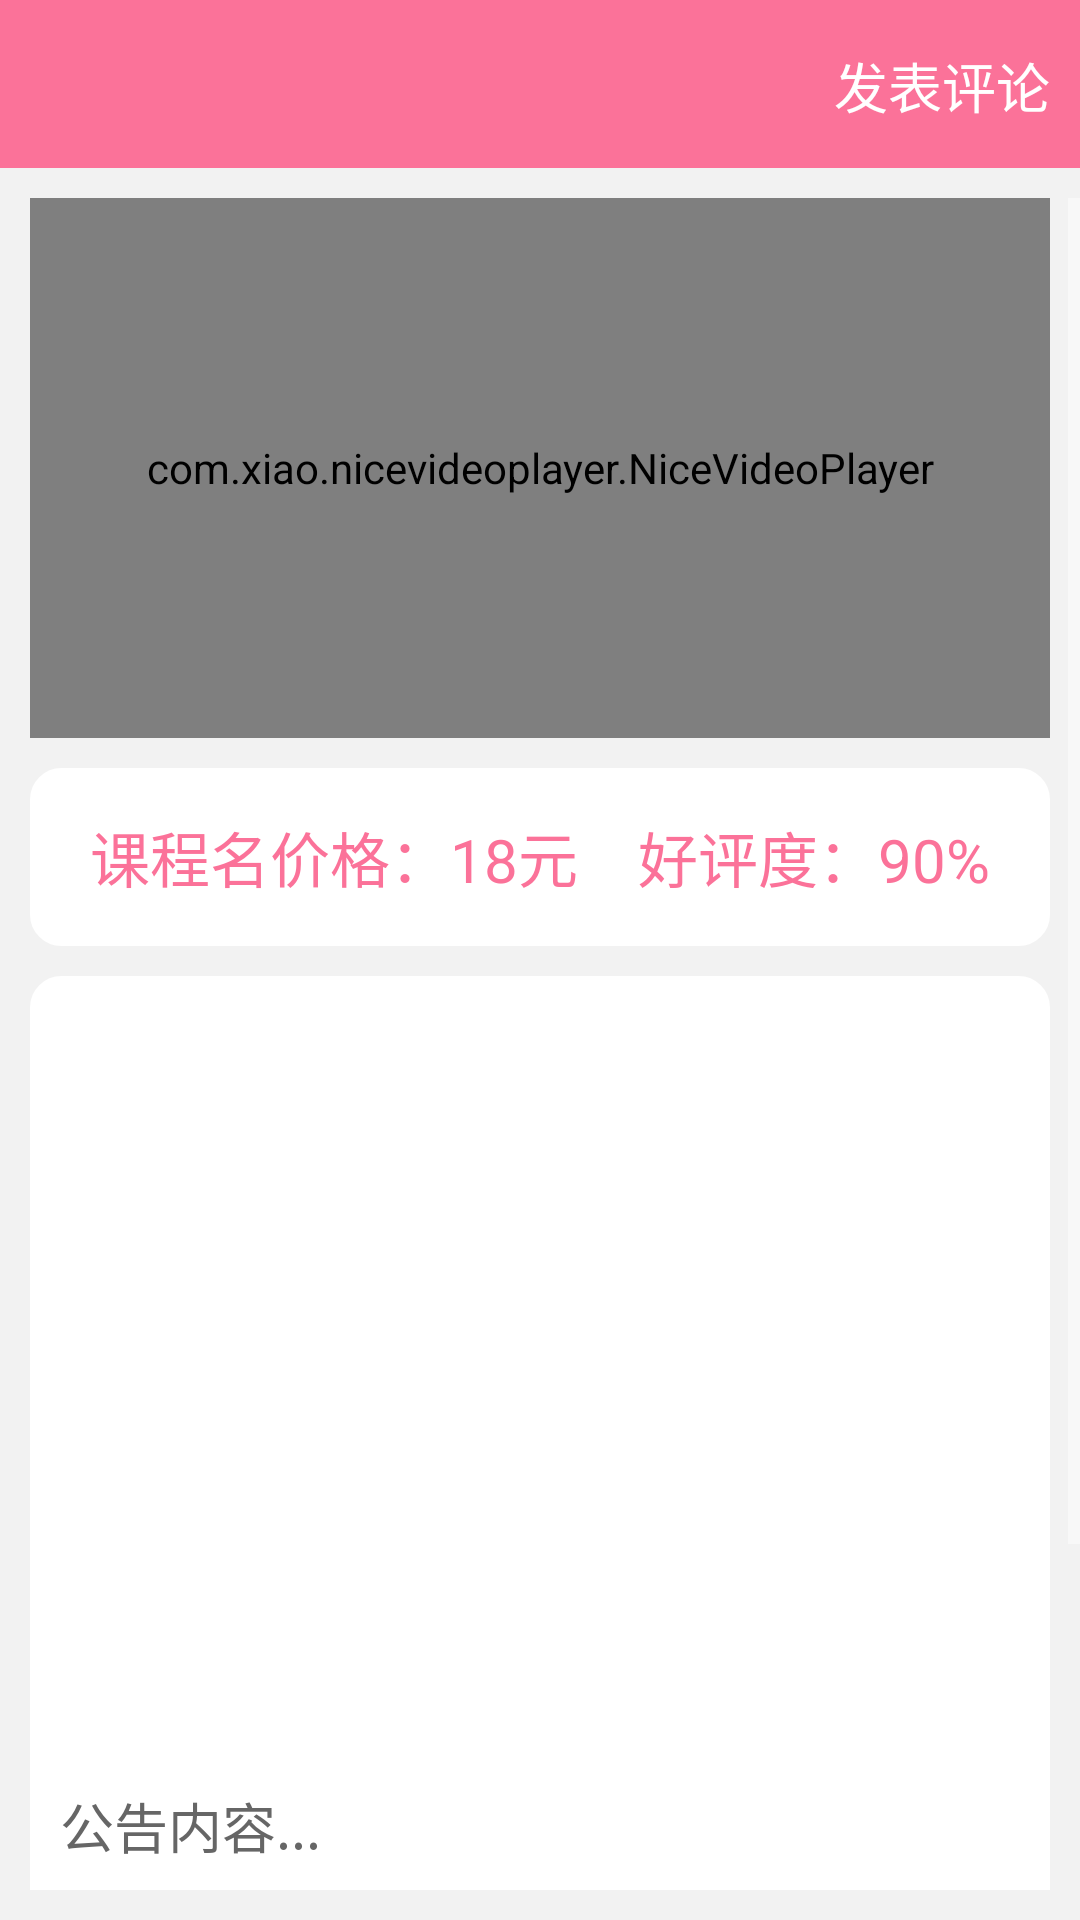

Android layout source for this screen:
<!-- AndroidManifest.xml: activity theme AppTheme.NoActionBar -->
<!-- res/layout/activity_video.xml -->
<?xml version="1.0" encoding="utf-8"?>
<LinearLayout xmlns:android="http://schemas.android.com/apk/res/android"
    xmlns:app="http://schemas.android.com/apk/res-auto"
    xmlns:tools="http://schemas.android.com/tools"
    android:orientation="vertical"
    android:background="@color/colorBackground"
    android:layout_width="match_parent"
    android:layout_height="match_parent"
    tools:context=".VideoActivity">

    <android.support.design.widget.AppBarLayout
        android:layout_width="match_parent"
        android:layout_height="wrap_content"
        android:theme="@style/AppTheme.AppBarOverlay">

        <android.support.v7.widget.Toolbar
            android:id="@+id/toolbar_video"
            android:layout_width="match_parent"
            android:layout_height="?attr/actionBarSize"
            android:background="?attr/colorPrimary"
            app:popupTheme="@style/AppTheme.PopupOverlay" >
            <TextView
                android:id="@+id/video_comment"
                android:layout_width="wrap_content"
                android:layout_height="25dp"
                android:layout_gravity="right"
                android:layout_margin="10dp"
                android:textColor="@color/colorHint"
                android:text="发表评论"
                android:textSize="18dp" />
        </android.support.v7.widget.Toolbar>

    </android.support.design.widget.AppBarLayout>

    <ScrollView
        android:paddingTop="10dp"
        android:paddingBottom="10dp"
        android:layout_width="match_parent"
        android:layout_height="match_parent">

        <LinearLayout
            android:orientation="vertical"
            android:layout_width="match_parent"
            android:layout_height="match_parent">

            <com.xiao.nicevideoplayer.NiceVideoPlayer
                android:id="@+id/add_nice_video_player"
                android:visibility="visible"
                android:layout_width="match_parent"
                android:layout_height="180dp"
                android:layout_marginRight="10dp"
                android:layout_marginLeft="10dp"
                android:layout_marginBottom="10dp">
            </com.xiao.nicevideoplayer.NiceVideoPlayer>
            <LinearLayout
                android:orientation="vertical"
                android:layout_marginLeft="10dp"
                android:layout_marginRight="10dp"
                android:background="@drawable/selfinfoshape"
                android:paddingRight="20dp"
                android:paddingLeft="20dp"
                android:paddingTop="15dp"
                android:paddingBottom="15dp"
                android:layout_width="match_parent"
                android:layout_height="wrap_content">

                <LinearLayout
                    android:orientation="horizontal"
                    android:layout_width="match_parent"
                    android:layout_height="wrap_content">
                        <TextView
                            android:id="@+id/video_course_name"
                            android:layout_width="0dp"
                            android:layout_weight="1"
                            android:text="课程名"
                            android:layout_height="wrap_content"
                            android:textColor="@color/colorPrimary"
                            android:textSize="20sp"/>
                        <TextView
                            android:id="@+id/video_course_fare"
                            android:text="价格：18元"
                            android:layout_width="wrap_content"
                            android:layout_height="wrap_content"
                            android:textColor="@color/colorPrimary"
                            android:textSize="20sp"/>
                        <TextView
                            android:id="@+id/video_score"
                            android:text="好评度：90%"
                            android:layout_marginLeft="20dp"
                            android:layout_width="wrap_content"
                            android:layout_height="wrap_content"
                            android:textColor="@color/colorPrimary"
                            android:textSize="20sp"/>
                </LinearLayout>
            </LinearLayout>

            <LinearLayout
                android:orientation="vertical"
                android:layout_marginLeft="10dp"
                android:layout_marginTop="10dp"
                android:layout_marginRight="10dp"
                android:background="@drawable/selfinfoshape"
                android:layout_width="match_parent"
                android:layout_height="wrap_content">

                <ImageView
                    android:id="@+id/video_board_picture"
                    android:layout_width="match_parent"
                    android:scaleType="centerCrop"
                    android:layout_marginBottom="10dp"
                    android:layout_height="250dp" />
                <TextView
                    android:id="@+id/video_board_content"
                    android:layout_width="wrap_content"
                    android:text="公告内容..."
                    android:layout_height="wrap_content"
                    android:textColor="@color/colorShowInfo"
                    android:textSize="18dp"/>
                <TextView
                    android:id="@+id/video_username"
                    android:layout_width="wrap_content"
                    android:text="发布机构名"
                    android:layout_marginTop="10dp"
                    android:layout_height="wrap_content"
                    android:textColor="@color/colorShowInfo"
                    android:textSize="14dp"/>
            </LinearLayout>

            <android.support.v7.widget.RecyclerView
                android:layout_width="match_parent"
                android:layout_marginLeft="10dp"
                android:layout_marginTop="10dp"
                android:id="@+id/comment_recyclerview"
                android:background="@drawable/selfinfoshape"
                android:layout_marginRight="10dp"
                android:layout_height="wrap_content">
            </android.support.v7.widget.RecyclerView>



            <Button
                android:id="@+id/add_to_car"
                android:background="@drawable/selfinfoshape2"
                android:layout_width="match_parent"
                android:stateListAnimator="@null"
                android:layout_marginTop="10dp"
                android:layout_marginBottom="40dp"
                android:layout_marginLeft="10dp"
                android:layout_marginRight="10dp"
                android:text="加入购物车"
                android:textSize="18dp"
                android:textColor="@color/colorHint"
                android:layout_height="wrap_content" />
        </LinearLayout>


    </ScrollView>

</LinearLayout>
<!-- resources referenced by this layout -->
<resources>
  <color name="colorBackground">#F2F2F2</color>
  <color name="colorHint">#FFFFFF</color>
  <color name="colorPrimary">#FB7299</color>
  <color name="colorShowInfo">#666666</color>
  <!-- drawable selfinfoshape (drawable) -->
  <?xml version="1.0" encoding="utf-8"?>
  <shape xmlns:android="http://schemas.android.com/apk/res/android"
      android:shape="rectangle" >
  
      <solid android:color="#ffffff" />
      
      <stroke
          android:width="1dip"
          android:color="#ffffff" />
      
      <padding
          android:bottom="10dp"
          android:left="10dp"
          android:right="10dp"
          android:top="10dp" />
      
      <corners android:radius="10dp" />
  
  </shape>
  <!-- drawable selfinfoshape2 (drawable) -->
  <?xml version="1.0" encoding="utf-8"?>
  <shape xmlns:android="http://schemas.android.com/apk/res/android"
      android:shape="rectangle" >
  
      <solid android:color="@color/colorPrimaryDark" />
      
      <stroke
          android:width="1dip"
          android:color="@color/colorPrimaryDark" />
      
      <padding
          android:bottom="10dp"
          android:left="10dp"
          android:right="10dp"
          android:top="10dp" />
      
      <corners android:radius="10dp" />
  
  </shape>
  <style name="AppTheme.AppBarOverlay" parent="ThemeOverlay.AppCompat.Dark.ActionBar" />
  <style name="AppTheme.PopupOverlay" parent="ThemeOverlay.AppCompat.Light" />
  <style name="AppTheme.NoActionBar">
          <item name="windowActionBar">false</item>
          <item name="windowNoTitle">true</item>
      </style>
  <color name="colorPrimaryDark">#E5688C</color>
</resources>
